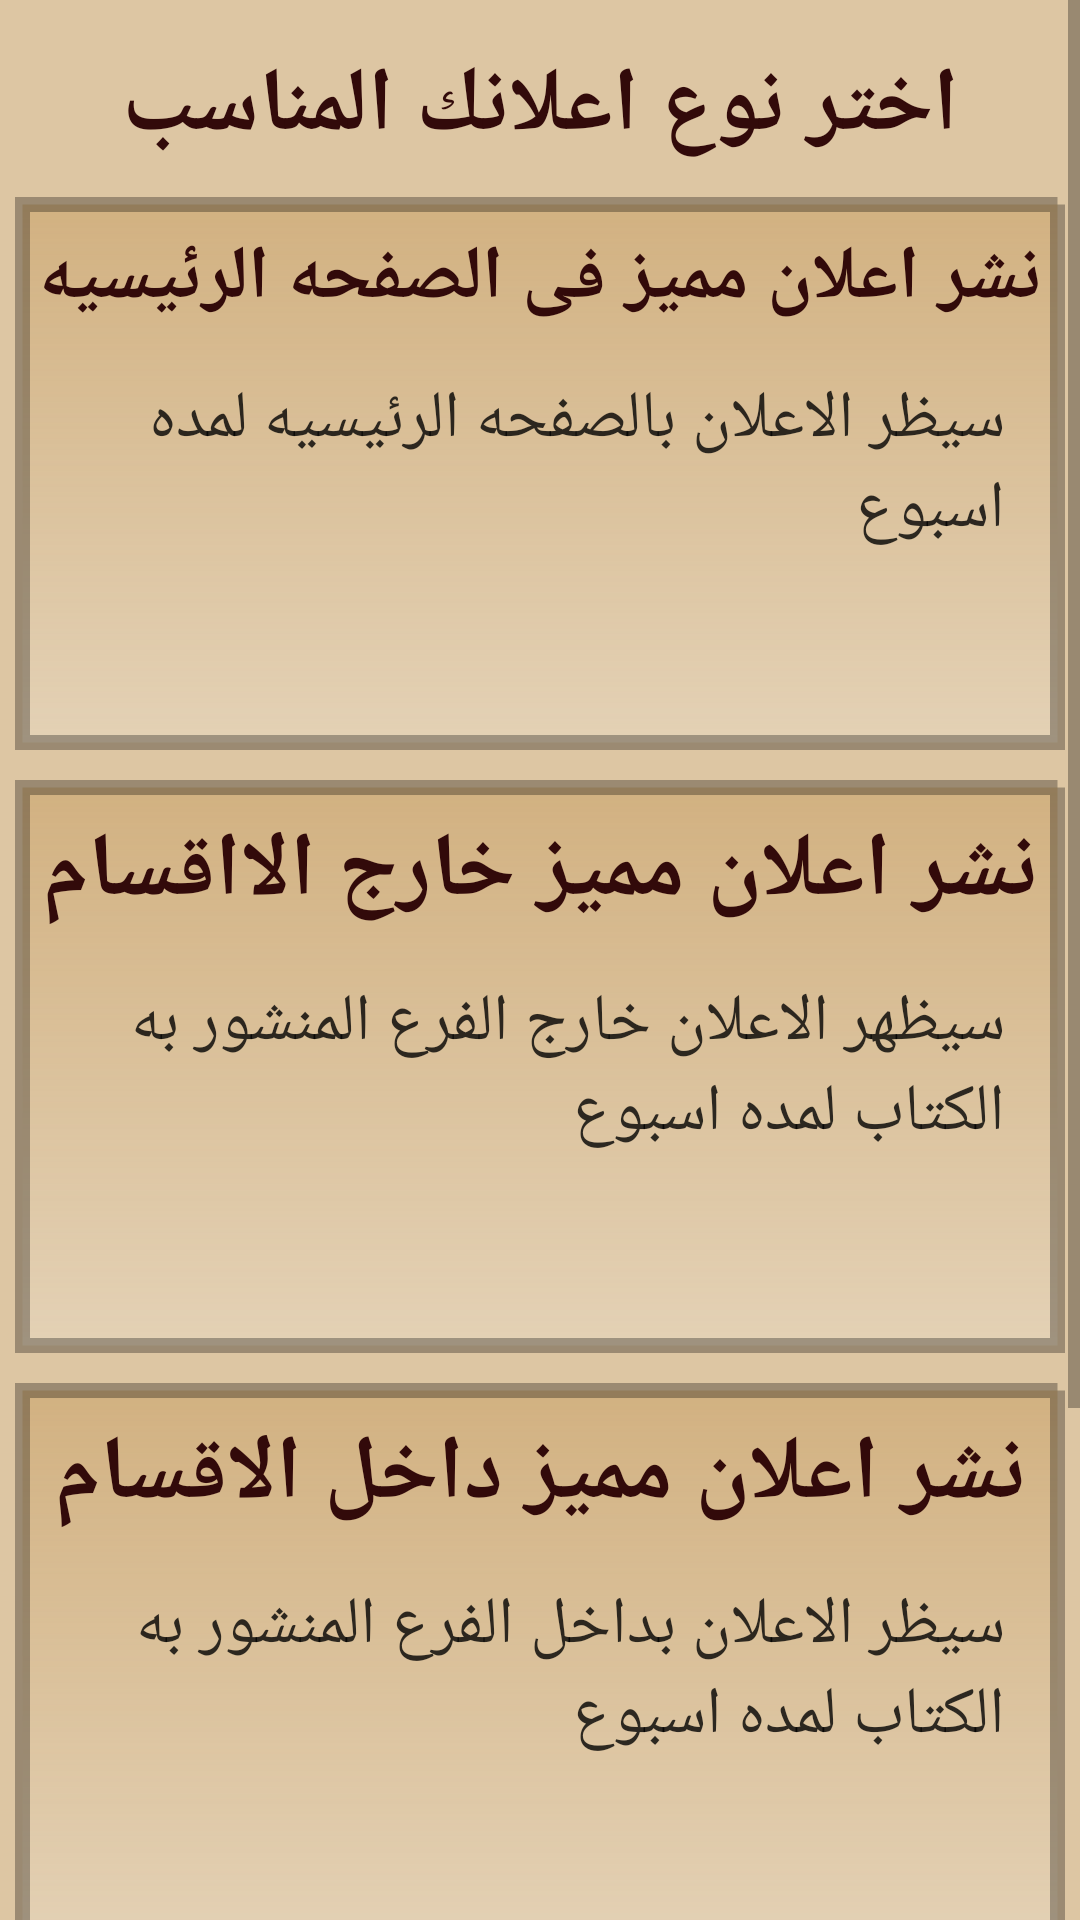

Write the Android layout XML for this screen, with the resource values it uses.
<!-- AndroidManifest.xml: application theme AppTheme -->
<!-- res/layout/activity_share_type.xml -->
<?xml version="1.0" encoding="utf-8"?>
<RelativeLayout xmlns:android="http://schemas.android.com/apk/res/android"
    xmlns:app="http://schemas.android.com/apk/res-auto"
    xmlns:tools="http://schemas.android.com/tools"
    android:id="@+id/relative"
    android:layout_width="match_parent"
    android:layout_height="match_parent"
    android:background="@color/background"
    tools:context=".share_type">

    <ScrollView
        android:layout_width="match_parent"
        android:layout_height="match_parent">

        <LinearLayout
            android:id="@+id/linear"
            android:layout_width="match_parent"
            android:layout_height="wrap_content"
            android:layout_margin="5dp"
            android:orientation="vertical">

            <TextView
                android:id="@+id/textView9"
                android:layout_width="match_parent"
                android:layout_height="wrap_content"
                android:layout_marginTop="10dp"
                android:gravity="center"
                android:text="اختر نوع اعلانك المناسب"
                android:textColor="@color/text"
                android:textSize="30sp"
                android:textStyle="bold" />

            <LinearLayout
                android:layout_width="match_parent"
                android:layout_height="wrap_content"
                android:layout_marginBottom="5dp"
                android:layout_marginTop="10dp"
                android:background="@drawable/border"
                android:onClick="share_out_category"
                android:orientation="vertical">

                <TextView
                    android:layout_width="match_parent"
                    android:layout_height="wrap_content"
                    android:layout_marginTop="10dp"
                    android:gravity="center"
                    android:text="نشر اعلان مميز فى الصفحه الرئيسيه"
                    android:textColor="@color/text"
                    android:textSize="25sp"
                    android:textStyle="bold" />

                <TextView
                    android:layout_width="match_parent"
                    android:layout_height="wrap_content"
                    android:layout_marginLeft="10dp"
                    android:layout_marginRight="10dp"
                    android:layout_marginTop="10dp"
                    android:paddingBottom="5dp"
                    android:paddingLeft="10dp"
                    android:paddingRight="10dp"
                    android:paddingTop="5dp"
                    android:text="سيظر الاعلان بالصفحه الرئيسيه لمده اسبوع "
                    android:textColor="#cc000000"
                    android:textSize="22sp" />

                <TextView
                    android:id="@+id/tx_out_category"
                    android:layout_width="match_parent"
                    android:layout_height="wrap_content"
                    android:layout_marginBottom="10dp"
                    android:layout_marginLeft="10dp"
                    android:layout_marginRight="10dp"
                    android:layout_marginTop="10dp"
                    android:background="@color/common_google_signin_btn_text_light_disabled"
                    android:gravity="center"
                    android:textColor="@color/text"
                    android:textSize="30sp"
                    android:textStyle="bold" />
            </LinearLayout>

            <LinearLayout
                android:layout_width="match_parent"
                android:layout_height="wrap_content"
                android:layout_marginBottom="5dp"
                android:layout_marginTop="5dp"
                android:background="@drawable/border"
                android:onClick="share_in_category"
                android:orientation="vertical">

                <TextView
                    android:layout_width="match_parent"
                    android:layout_height="wrap_content"
                    android:layout_marginTop="10dp"
                    android:gravity="center"
                    android:text="نشر اعلان مميز خارج الااقسام"
                    android:textColor="@color/text"
                    android:textSize="30sp"
                    android:textStyle="bold" />

                <TextView
                    android:layout_width="match_parent"
                    android:layout_height="wrap_content"
                    android:layout_marginLeft="10dp"
                    android:layout_marginRight="10dp"
                    android:layout_marginTop="10dp"
                    android:paddingBottom="5dp"
                    android:paddingLeft="10dp"
                    android:paddingRight="10dp"
                    android:paddingTop="5dp"
                    android:text="سيظهر الاعلان خارج الفرع المنشور به الكتاب لمده اسبوع "
                    android:textColor="#cc000000"
                    android:textSize="22sp" />

                <TextView
                    android:id="@+id/tx_in_category"
                    android:layout_width="match_parent"
                    android:layout_height="wrap_content"
                    android:layout_marginBottom="10dp"
                    android:layout_marginLeft="10dp"
                    android:layout_marginRight="10dp"
                    android:layout_marginTop="10dp"
                    android:background="@color/common_google_signin_btn_text_light_disabled"
                    android:gravity="center"
                    android:textColor="@color/text"
                    android:textSize="30sp"
                    android:textStyle="bold" />

            </LinearLayout>

            <LinearLayout
                android:layout_width="match_parent"
                android:layout_height="wrap_content"
                android:layout_marginBottom="5dp"
                android:layout_marginTop="5dp"
                android:background="@drawable/border"
                android:onClick="share_in_part"
                android:orientation="vertical">

                <TextView

                    android:layout_width="match_parent"
                    android:layout_height="wrap_content"
                    android:layout_marginTop="10dp"
                    android:gravity="center"
                    android:text="نشر اعلان مميز داخل الاقسام"
                    android:textColor="@color/text"
                    android:textSize="30sp"
                    android:textStyle="bold" />

                <TextView
                    android:layout_width="match_parent"
                    android:layout_height="wrap_content"
                    android:layout_marginLeft="10dp"
                    android:layout_marginRight="10dp"
                    android:layout_marginTop="10dp"
                    android:paddingBottom="5dp"
                    android:paddingLeft="10dp"
                    android:paddingRight="10dp"
                    android:paddingTop="5dp"
                    android:text="سيظر الاعلان بداخل الفرع المنشور به الكتاب لمده اسبوع "
                    android:textColor="#cc000000"
                    android:textSize="22sp" />

                <TextView
                    android:id="@+id/tx_in_part"
                    android:layout_width="match_parent"
                    android:layout_height="wrap_content"
                    android:layout_marginBottom="10dp"
                    android:layout_marginLeft="10dp"
                    android:layout_marginRight="10dp"
                    android:layout_marginTop="10dp"
                    android:background="@color/common_google_signin_btn_text_light_disabled"
                    android:gravity="center"
                    android:textColor="@color/text"
                    android:textSize="30sp"
                    android:textStyle="bold" />

            </LinearLayout>

            <LinearLayout
                android:layout_width="match_parent"
                android:layout_height="wrap_content"
                android:layout_marginBottom="20dp"
                android:layout_marginTop="5dp"
                android:background="@drawable/border"
                android:onClick="share_public"
                android:orientation="vertical">

                <TextView

                    android:layout_width="match_parent"
                    android:layout_height="wrap_content"
                    android:layout_marginTop="10dp"
                    android:gravity="center"
                    android:text="نشر اعلان عادى"
                    android:textColor="@color/text"
                    android:textSize="30sp"
                    android:textStyle="bold" />

                <TextView
                    android:id="@+id/textView6"
                    android:layout_width="match_parent"
                    android:layout_height="wrap_content"
                    android:layout_marginLeft="10dp"
                    android:layout_marginRight="10dp"
                    android:layout_marginTop="10dp"
                    android:paddingBottom="5dp"
                    android:paddingLeft="10dp"
                    android:paddingRight="10dp"
                    android:paddingTop="5dp"
                    android:text="سيظر الاعلان بداخل اسم الكتاب المنشور لمده اسبوع "
                    android:textColor="#cc000000"
                    android:textSize="22sp" />

                <TextView
                    android:id="@+id/tx_public"
                    android:layout_width="match_parent"
                    android:layout_height="wrap_content"
                    android:layout_marginBottom="10dp"
                    android:layout_marginLeft="10dp"
                    android:layout_marginRight="10dp"
                    android:layout_marginTop="10dp"
                    android:background="@color/common_google_signin_btn_text_light_disabled"
                    android:gravity="center"
                    android:textColor="@color/text"
                    android:textSize="30sp"
                    android:textStyle="bold" />

            </LinearLayout>
        </LinearLayout>
    </ScrollView>

</RelativeLayout>
<!-- resources referenced by this layout -->
<resources>
  <color name="background">#99caa36a</color>
  <color name="text">#320a0a</color>
  <!-- drawable border (drawable) -->
  <?xml version="1.0" encoding="utf-8"?>
  <shape xmlns:android="http://schemas.android.com/apk/res/android"
      android:shape="rectangle">
      <stroke android:width="5dp"
          android:dashWidth="5dp"
          android:color="#4d000000"/>
  
       <gradient android:angle="90"
           android:startColor="#33ffffff"
           android:endColor="@color/background"/>
  
  </shape>
  <style name="AppTheme" parent="Theme.AppCompat.Light.NoActionBar">
          
          <item name="colorPrimary">@color/colorPrimary</item>
          <item name="colorPrimaryDark">@color/colorPrimaryDark</item>
          <item name="colorAccent">@color/colorAccent</item>
      </style>
  <color name="colorPrimary">#3F51B5</color>
  <color name="colorPrimaryDark">#C9A15B</color>
  <color name="colorAccent">#C9A15B</color>
</resources>
